Photos from the image-classification dataset "traffic_sign_dataset_g2_2" in the GitHub repository Sr3nzZ/my_rUBot_mecanum. Its 6 classes are: forbidden, give way, left, nothing, right, stop.

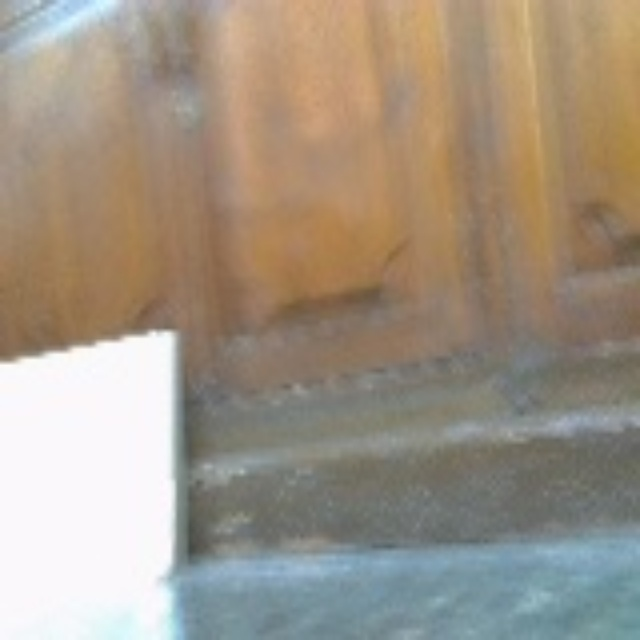
Label: nothing

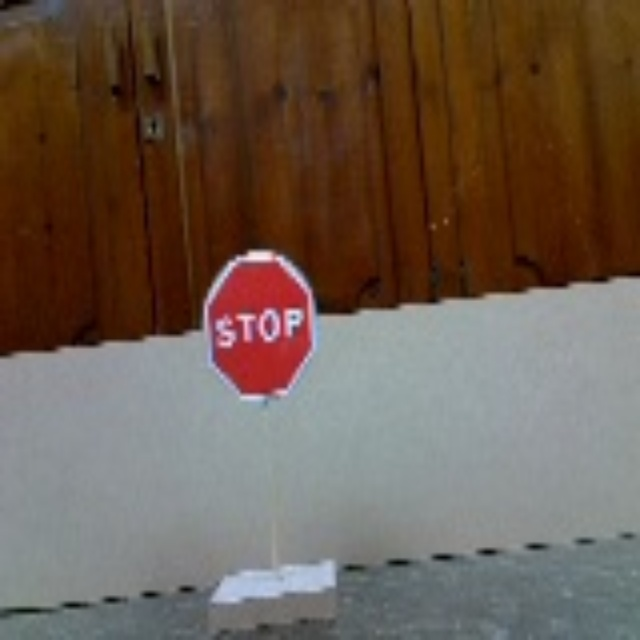
Label: stop

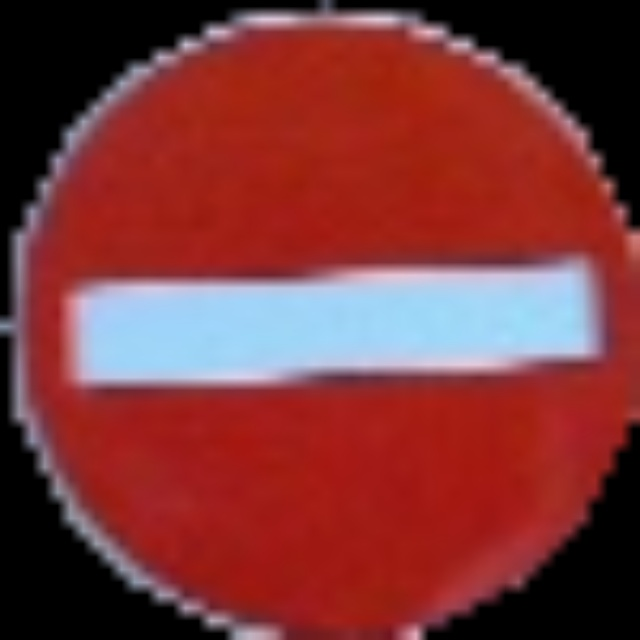
Label: forbidden

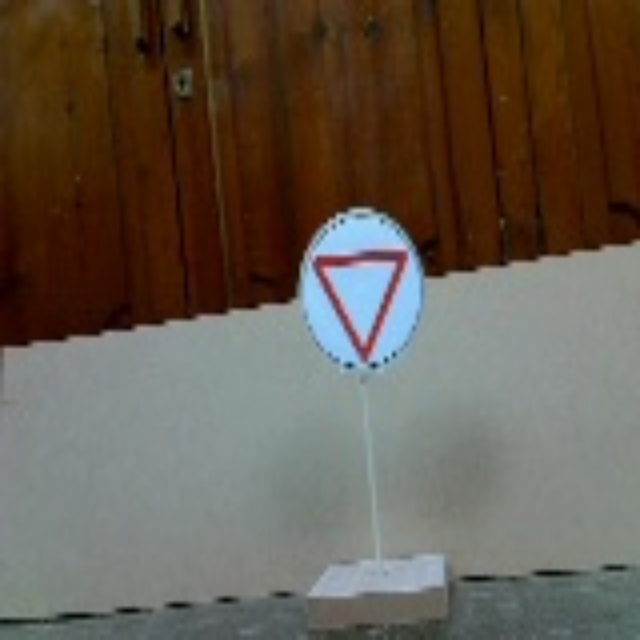
Label: give way

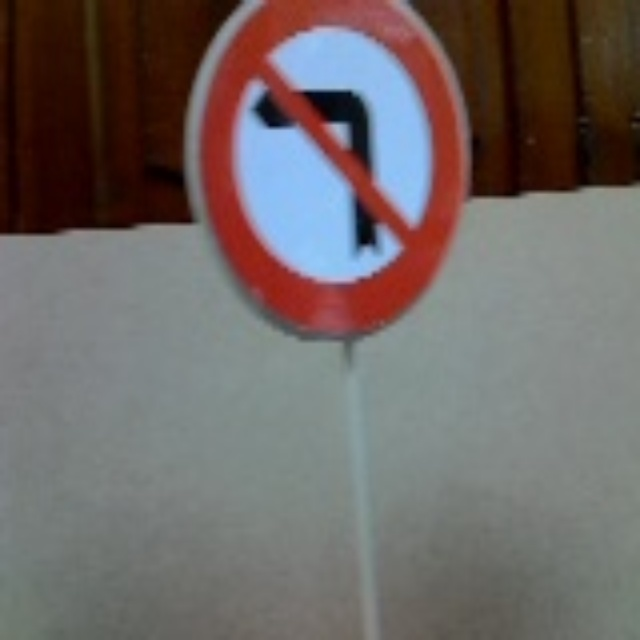
Label: right

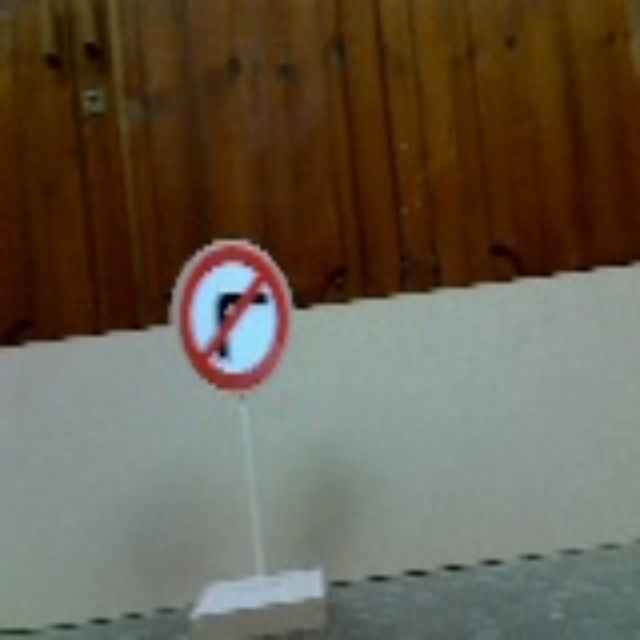
Label: left
